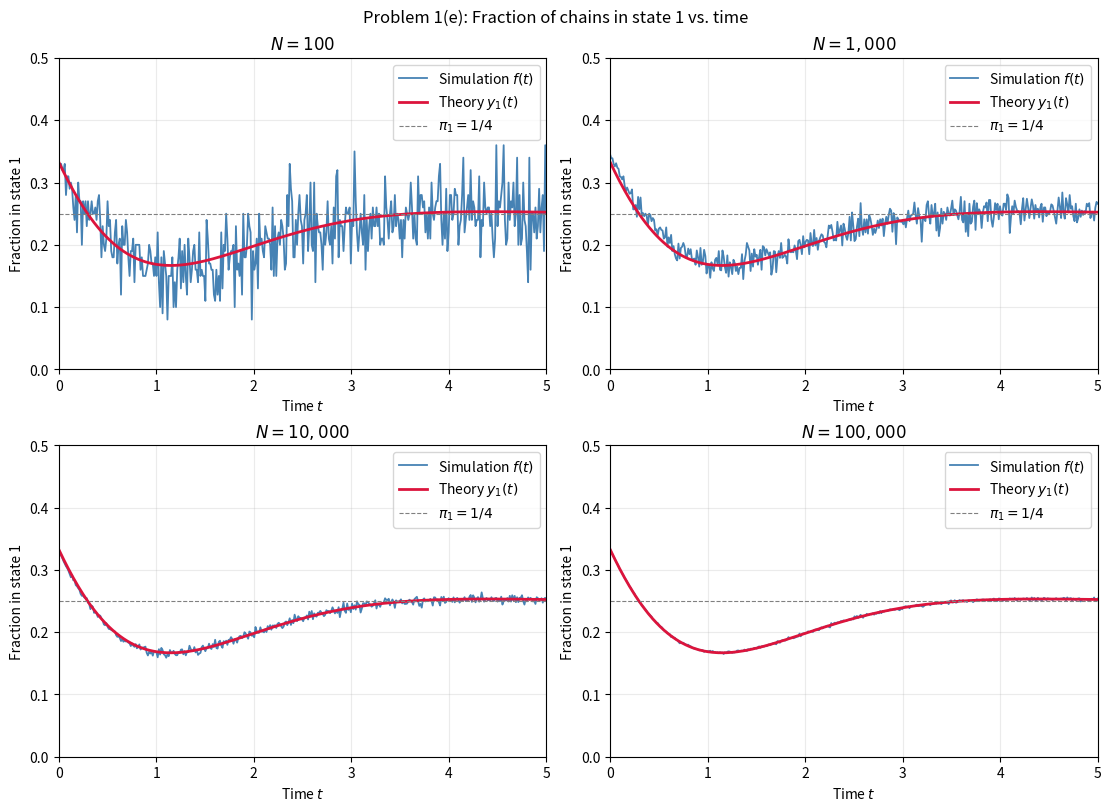

Reproduce this figure in Python.
import numpy as np
import matplotlib.pyplot as plt

def y1_theory(t):
    return 1/4 - (1/12)*np.exp(-2*t) + (1/6)*np.exp(-t)*(np.cos(t) - 2*np.sin(t))

rng = np.random.default_rng(42)
t_eval = np.linspace(0, 5, 400)
N_values = [100, 1_000, 10_000, 100_000]

fig, axes = plt.subplots(2, 2, figsize=(11, 8), constrained_layout=True)

for ax, N in zip(axes.flatten(), N_values):
    s0 = rng.choice([1, 2], size=N, p=[1/3, 2/3])
    f_t = np.zeros(len(t_eval))
    for j, t in enumerate(t_eval):
        n_trans = rng.poisson(t, size=N)
        states  = ((s0 - 1 + n_trans) % 4) + 1
        f_t[j]  = np.mean(states == 1)

    ax.plot(t_eval, f_t, color='steelblue', lw=1.3, label='Simulation $f(t)$')
    ax.plot(t_eval, y1_theory(t_eval), color='crimson', lw=2, label='Theory $y_1(t)$')
    ax.axhline(0.25, color='gray', lw=0.8, ls='--', label=r'$\pi_1=1/4$')
    ax.set_xlim(0, 5); ax.set_ylim(0, 0.5)
    ax.set_xlabel('Time $t$'); ax.set_ylabel('Fraction in state 1')
    ax.set_title(f'$N = {N:,}$', fontweight='bold')
    ax.legend(); ax.grid(alpha=0.25)

fig.suptitle('Problem 1(e): Fraction of chains in state 1 vs. time')
plt.savefig('problem1_simulation.png', dpi=160, bbox_inches='tight')
plt.show()
